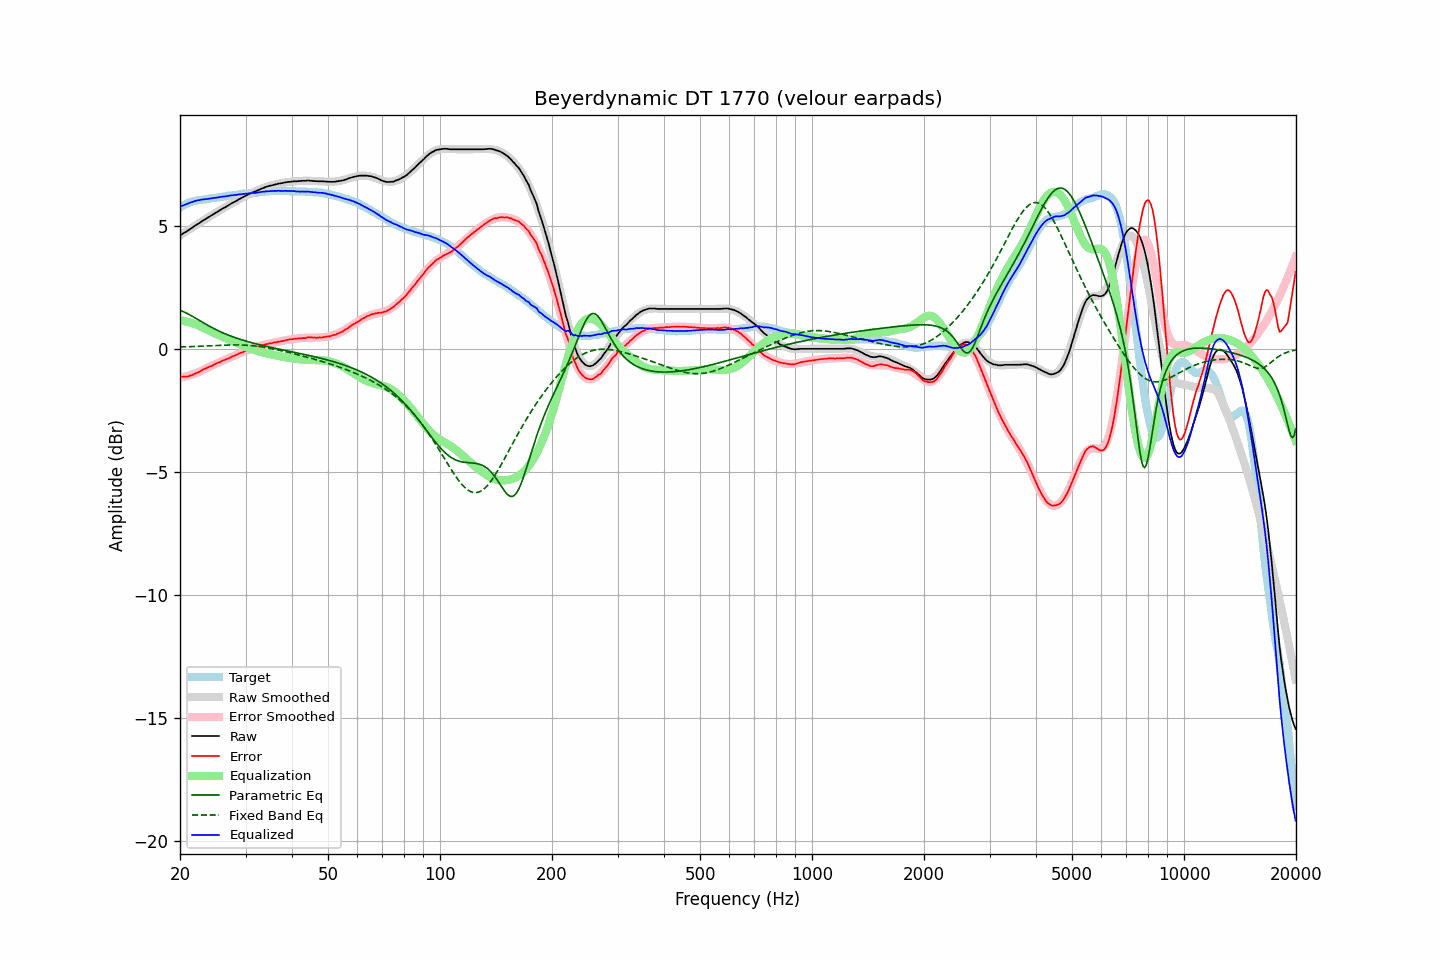

Values plotted in this chart, from the file beside it:
frequency, raw, error, smoothed, error_smoothed, equalization, parametric_eq, fixed_band_eq, equalized_raw, equalized_smoothed, target
20.00, 4.61, -1.14, 4.60, -1.16, 1.16, 1.56, 0.07, 5.77, 5.77, 5.75
20.20, 4.65, -1.14, 4.65, -1.15, 1.15, 1.54, 0.08, 5.80, 5.80, 5.79
20.40, 4.69, -1.14, 4.69, -1.14, 1.14, 1.51, 0.08, 5.83, 5.83, 5.83
20.61, 4.73, -1.13, 4.73, -1.13, 1.13, 1.48, 0.08, 5.86, 5.86, 5.86
20.81, 4.77, -1.13, 4.78, -1.11, 1.11, 1.45, 0.08, 5.88, 5.89, 5.90
21.02, 4.81, -1.13, 4.82, -1.09, 1.09, 1.42, 0.08, 5.90, 5.91, 5.94
21.23, 4.86, -1.10, 4.86, -1.08, 1.08, 1.38, 0.09, 5.94, 5.94, 5.96
21.44, 4.90, -1.08, 4.90, -1.06, 1.06, 1.35, 0.09, 5.96, 5.96, 5.98
21.66, 4.94, -1.06, 4.94, -1.04, 1.04, 1.31, 0.09, 5.97, 5.98, 6.00
21.87, 4.99, -1.02, 4.99, -1.01, 1.01, 1.27, 0.10, 6.00, 6.00, 6.01
22.09, 5.03, -1.00, 5.03, -0.99, 0.99, 1.23, 0.10, 6.02, 6.02, 6.03
22.31, 5.07, -0.97, 5.07, -0.96, 0.96, 1.19, 0.10, 6.03, 6.03, 6.04
22.54, 5.11, -0.94, 5.11, -0.93, 0.93, 1.16, 0.10, 6.04, 6.05, 6.05
22.76, 5.16, -0.90, 5.16, -0.90, 0.90, 1.12, 0.11, 6.06, 6.06, 6.06
22.99, 5.20, -0.86, 5.20, -0.87, 0.87, 1.08, 0.11, 6.07, 6.07, 6.06
23.22, 5.24, -0.83, 5.24, -0.84, 0.84, 1.04, 0.11, 6.08, 6.07, 6.07
23.45, 5.28, -0.80, 5.28, -0.80, 0.80, 1.00, 0.12, 6.08, 6.08, 6.08
23.69, 5.32, -0.77, 5.32, -0.77, 0.77, 0.97, 0.12, 6.09, 6.09, 6.09
23.92, 5.36, -0.74, 5.36, -0.74, 0.74, 0.93, 0.12, 6.10, 6.10, 6.10
24.16, 5.40, -0.72, 5.40, -0.71, 0.71, 0.89, 0.13, 6.11, 6.11, 6.12
24.40, 5.44, -0.69, 5.44, -0.68, 0.68, 0.86, 0.13, 6.12, 6.12, 6.14
24.65, 5.48, -0.65, 5.48, -0.65, 0.65, 0.83, 0.13, 6.13, 6.13, 6.13
24.89, 5.52, -0.62, 5.52, -0.62, 0.62, 0.79, 0.13, 6.14, 6.14, 6.14
25.14, 5.56, -0.59, 5.56, -0.59, 0.59, 0.76, 0.14, 6.15, 6.15, 6.15
25.39, 5.60, -0.56, 5.60, -0.56, 0.56, 0.73, 0.14, 6.16, 6.16, 6.16
25.65, 5.64, -0.54, 5.64, -0.53, 0.53, 0.70, 0.14, 6.17, 6.17, 6.18
25.91, 5.68, -0.50, 5.68, -0.50, 0.50, 0.67, 0.15, 6.18, 6.18, 6.18
26.16, 5.72, -0.47, 5.72, -0.47, 0.47, 0.64, 0.15, 6.19, 6.19, 6.19
26.43, 5.75, -0.45, 5.75, -0.44, 0.44, 0.61, 0.15, 6.19, 6.20, 6.20
26.69, 5.79, -0.42, 5.79, -0.41, 0.41, 0.59, 0.15, 6.20, 6.21, 6.21
26.96, 5.83, -0.40, 5.83, -0.39, 0.39, 0.56, 0.16, 6.22, 6.22, 6.23
27.23, 5.87, -0.37, 5.87, -0.36, 0.36, 0.53, 0.16, 6.23, 6.23, 6.24
27.50, 5.91, -0.33, 5.91, -0.33, 0.33, 0.51, 0.16, 6.24, 6.24, 6.24
27.77, 5.94, -0.30, 5.94, -0.30, 0.30, 0.48, 0.16, 6.24, 6.24, 6.24
28.05, 5.98, -0.28, 5.98, -0.27, 0.27, 0.46, 0.16, 6.25, 6.25, 6.26
28.33, 6.01, -0.25, 6.02, -0.24, 0.24, 0.44, 0.16, 6.26, 6.26, 6.26
28.62, 6.05, -0.22, 6.05, -0.22, 0.22, 0.42, 0.16, 6.27, 6.27, 6.27
28.90, 6.09, -0.19, 6.09, -0.19, 0.19, 0.39, 0.16, 6.28, 6.28, 6.28
29.19, 6.12, -0.16, 6.12, -0.16, 0.16, 0.37, 0.16, 6.28, 6.28, 6.28
29.48, 6.16, -0.15, 6.16, -0.13, 0.13, 0.35, 0.15, 6.29, 6.29, 6.31
29.78, 6.19, -0.11, 6.19, -0.11, 0.11, 0.33, 0.15, 6.30, 6.30, 6.30
30.08, 6.23, -0.08, 6.22, -0.08, 0.08, 0.31, 0.15, 6.31, 6.30, 6.31
30.38, 6.26, -0.05, 6.26, -0.05, 0.05, 0.30, 0.14, 6.31, 6.31, 6.31
30.68, 6.29, -0.04, 6.29, -0.03, 0.03, 0.28, 0.14, 6.32, 6.32, 6.33
30.99, 6.32, -0.01, 6.32, -0.01, 0.01, 0.26, 0.13, 6.33, 6.33, 6.33
31.30, 6.35, 0.02, 6.35, 0.02, -0.02, 0.24, 0.13, 6.33, 6.33, 6.33
31.61, 6.38, 0.04, 6.38, 0.04, -0.04, 0.22, 0.12, 6.34, 6.34, 6.34
31.93, 6.40, 0.05, 6.41, 0.06, -0.06, 0.21, 0.11, 6.34, 6.35, 6.35
32.24, 6.43, 0.08, 6.44, 0.08, -0.08, 0.19, 0.11, 6.35, 6.35, 6.35
32.57, 6.46, 0.09, 6.46, 0.10, -0.10, 0.17, 0.10, 6.36, 6.36, 6.37
32.89, 6.49, 0.12, 6.49, 0.12, -0.12, 0.16, 0.09, 6.37, 6.37, 6.37
33.22, 6.52, 0.14, 6.52, 0.14, -0.14, 0.14, 0.08, 6.38, 6.38, 6.38
33.55, 6.54, 0.15, 6.54, 0.16, -0.16, 0.13, 0.07, 6.38, 6.38, 6.39
33.89, 6.57, 0.17, 6.56, 0.17, -0.17, 0.11, 0.06, 6.40, 6.39, 6.40
34.23, 6.59, 0.19, 6.59, 0.19, -0.19, 0.10, 0.04, 6.40, 6.40, 6.40
34.57, 6.61, 0.20, 6.61, 0.20, -0.20, 0.08, 0.03, 6.41, 6.40, 6.41
34.92, 6.63, 0.22, 6.63, 0.22, -0.22, 0.07, 0.02, 6.41, 6.41, 6.41
35.27, 6.64, 0.22, 6.64, 0.23, -0.23, 0.05, 0.01, 6.41, 6.41, 6.42
35.62, 6.66, 0.24, 6.66, 0.25, -0.25, 0.04, -0.01, 6.41, 6.42, 6.42
35.97, 6.68, 0.26, 6.68, 0.26, -0.26, 0.03, -0.02, 6.42, 6.42, 6.42
... 635 more rows
